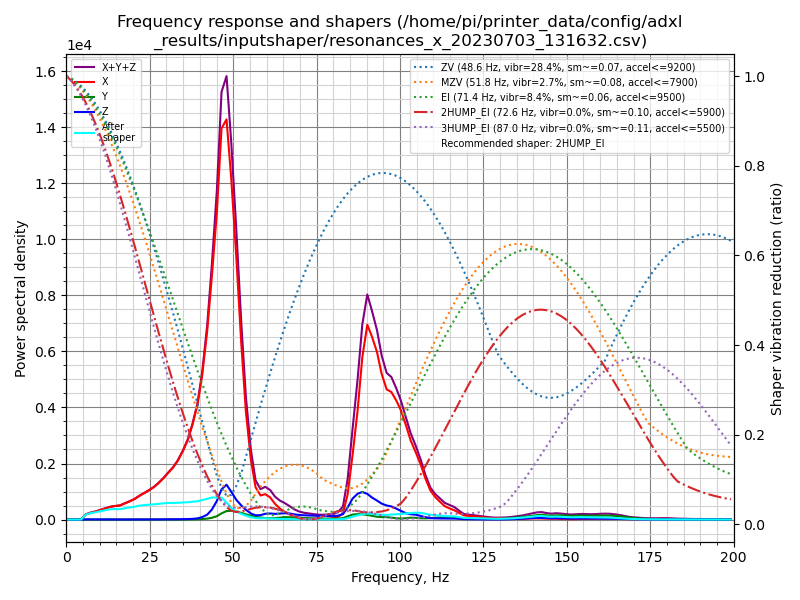

Data behind this chart, as committed beside it:
freq, psd_x, psd_y, psd_z, psd_xyz
0.0, 2.547e+02, 1.386e+01, 2.939e+01, 2.979e+02
1.5, 1.556e+02, 2.378e+01, 4.251e+01, 2.219e+02
2.9, 2.413e+01, 2.127e+01, 3.430e+01, 7.970e+01
4.4, 2.223e+02, 2.111e+01, 3.540e+01, 2.788e+02
5.8, 1.059e+03, 1.972e+01, 3.631e+01, 1.115e+03
7.3, 1.784e+03, 1.909e+01, 3.857e+01, 1.841e+03
8.7, 2.488e+03, 2.067e+01, 3.798e+01, 2.547e+03
10.2, 3.491e+03, 2.226e+01, 3.929e+01, 3.553e+03
11.6, 4.563e+03, 2.095e+01, 4.458e+01, 4.629e+03
13.1, 5.948e+03, 2.130e+01, 4.520e+01, 6.015e+03
14.5, 7.008e+03, 2.267e+01, 4.289e+01, 7.074e+03
16.0, 8.033e+03, 2.121e+01, 4.444e+01, 8.099e+03
17.5, 1.010e+04, 2.269e+01, 4.569e+01, 1.017e+04
18.9, 1.228e+04, 2.897e+01, 4.636e+01, 1.236e+04
20.4, 1.494e+04, 3.348e+01, 7.901e+01, 1.506e+04
21.8, 1.836e+04, 3.479e+01, 1.235e+02, 1.852e+04
23.3, 2.204e+04, 3.933e+01, 1.297e+02, 2.221e+04
24.7, 2.575e+04, 4.499e+01, 1.070e+02, 2.591e+04
26.2, 3.041e+04, 4.786e+01, 1.339e+02, 3.059e+04
27.6, 3.599e+04, 4.358e+01, 1.587e+02, 3.619e+04
29.1, 4.308e+04, 4.785e+01, 2.087e+02, 4.334e+04
30.5, 5.101e+04, 4.451e+01, 2.594e+02, 5.131e+04
32.0, 5.969e+04, 3.267e+01, 2.951e+02, 6.002e+04
33.4, 7.046e+04, 2.742e+01, 3.588e+02, 7.085e+04
34.9, 8.543e+04, 6.024e+01, 4.774e+02, 8.597e+04
36.4, 1.038e+05, 1.457e+02, 6.310e+02, 1.046e+05
37.8, 1.285e+05, 2.260e+02, 9.231e+02, 1.296e+05
39.3, 1.616e+05, 3.467e+02, 1.682e+03, 1.636e+05
40.7, 2.102e+05, 7.053e+02, 3.557e+03, 2.145e+05
42.2, 2.843e+05, 1.434e+03, 7.365e+03, 2.931e+05
43.6, 3.790e+05, 2.717e+03, 1.549e+04, 3.973e+05
45.1, 4.952e+05, 5.341e+03, 3.001e+04, 5.306e+05
46.5, 6.505e+05, 1.029e+04, 5.028e+04, 7.110e+05
48.0, 6.869e+05, 1.451e+04, 5.980e+04, 7.612e+05
49.4, 6.033e+05, 1.549e+04, 4.922e+04, 6.680e+05
50.9, 4.806e+05, 1.471e+04, 3.605e+04, 5.314e+05
52.4, 3.318e+05, 1.258e+04, 2.661e+04, 3.710e+05
53.8, 2.076e+05, 1.002e+04, 1.869e+04, 2.363e+05
55.3, 1.182e+05, 7.555e+03, 1.198e+04, 1.377e+05
56.7, 6.553e+04, 5.443e+03, 8.635e+03, 7.961e+04
58.2, 5.004e+04, 3.998e+03, 9.132e+03, 6.317e+04
59.6, 5.411e+04, 3.263e+03, 1.234e+04, 6.972e+04
61.1, 4.818e+04, 2.933e+03, 1.325e+04, 6.437e+04
62.5, 3.540e+04, 3.243e+03, 1.268e+04, 5.132e+04
64.0, 2.518e+04, 4.471e+03, 1.369e+04, 4.334e+04
65.4, 1.826e+04, 5.551e+03, 1.496e+04, 3.877e+04
66.9, 1.221e+04, 5.411e+03, 1.444e+04, 3.207e+04
68.3, 7.622e+03, 4.655e+03, 1.272e+04, 2.499e+04
69.8, 4.548e+03, 4.037e+03, 1.135e+04, 1.994e+04
71.3, 2.709e+03, 3.660e+03, 1.082e+04, 1.719e+04
72.7, 1.536e+03, 3.488e+03, 1.073e+04, 1.575e+04
74.2, 8.118e+02, 3.194e+03, 1.033e+04, 1.433e+04
75.6, 6.412e+02, 2.717e+03, 9.830e+03, 1.319e+04
77.1, 1.142e+03, 2.407e+03, 9.784e+03, 1.333e+04
78.5, 2.111e+03, 2.258e+03, 9.636e+03, 1.401e+04
80.0, 3.897e+03, 2.274e+03, 9.770e+03, 1.594e+04
81.4, 7.615e+03, 2.623e+03, 1.114e+04, 2.137e+04
82.9, 1.826e+04, 4.144e+03, 1.608e+04, 3.849e+04
84.3, 7.566e+04, 9.658e+03, 3.640e+04, 1.217e+05
85.8, 1.997e+05, 1.511e+04, 6.451e+04, 2.794e+05
... 78 more rows
